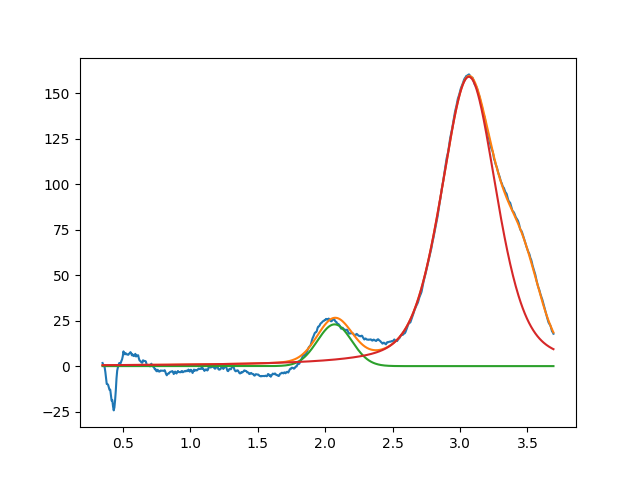

The data file committed next to this chart (first rows):
2.070030947454785775e+00, 2.295342275832564027e+01, 2.999999999999996003e-01, 9.999999999994568789e-01
3.065704424165658804e+00, 1.591003022484660221e+02, 4.851090610858559971e-01, 5.945843374626719191e-01
3.462840610606763292e+00, 3.999999999997160671e+01, 3.156260983978714796e-01, 9.999999999977111642e-01
